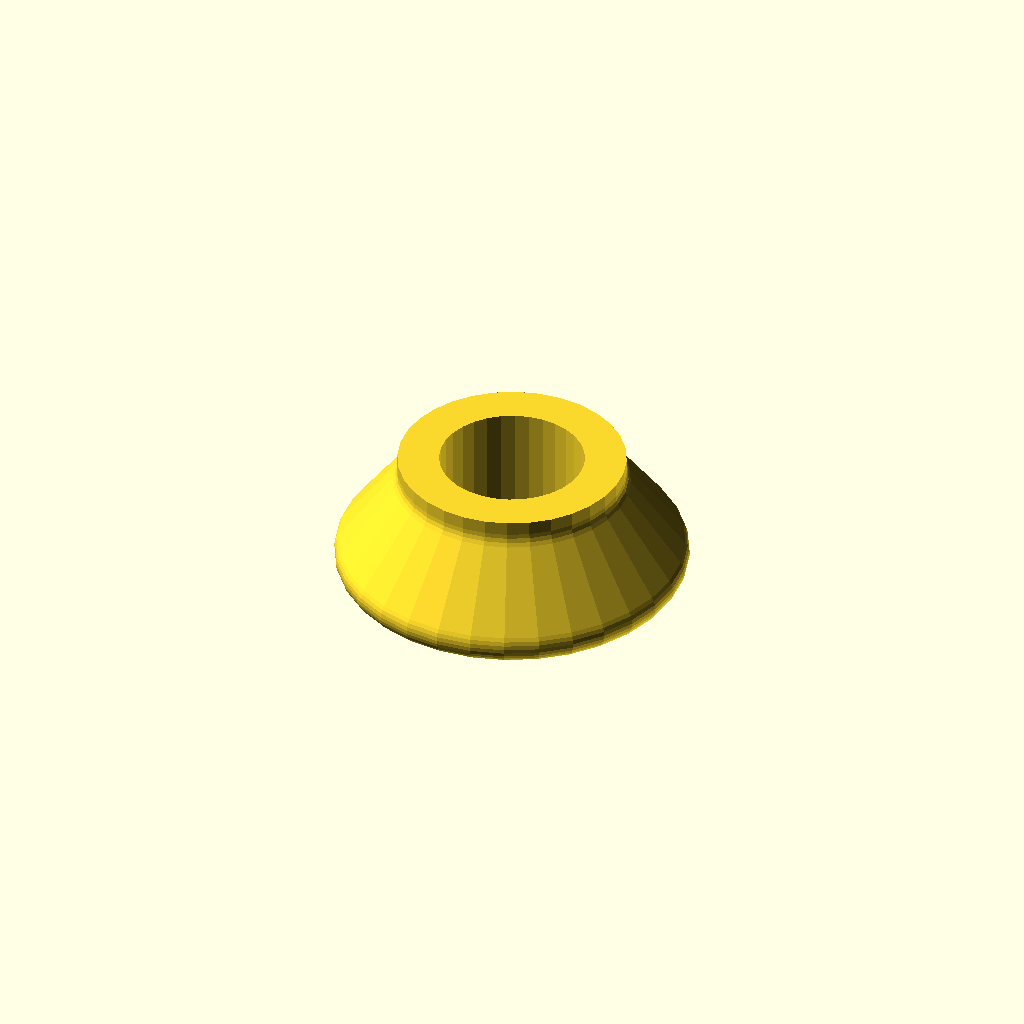
Cell 1 — every parameter at its default value.
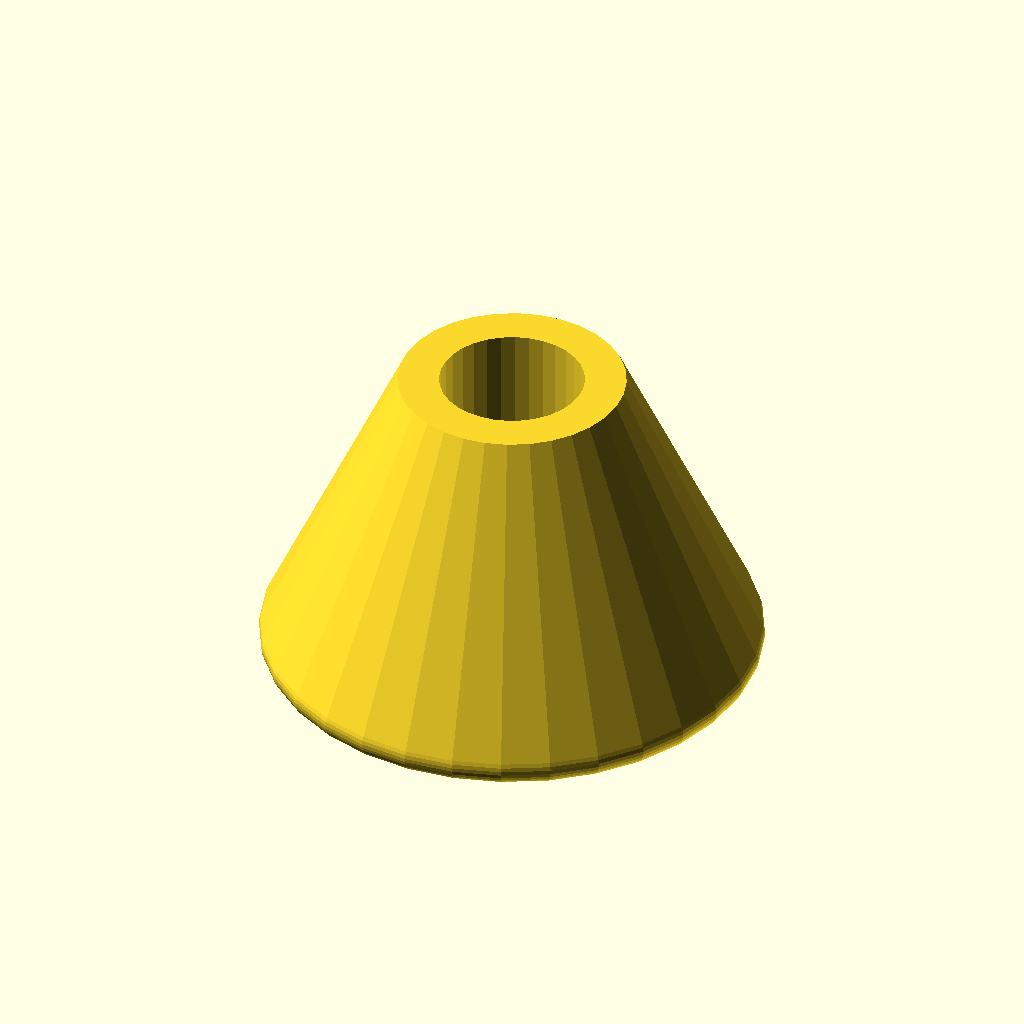
Cell 2 — preset "p2623".
All cells are drawn from one camera (rotation 55°, 0°, 25°, orthographic, colour scheme Cornfield), so only the parameter changes between them.
OpenSCAD source file 2023/wheel/FCWheelSpacer1.scad:
// FCWheelSpacer1.0
// 
// Spacer to go around your FCWheel1

total_height  = "1/4inch";
neck_diameter = "11mm";
neck_height   = "1mm";
bore_diameter = "7mm";
foot_diameter = "3/4inch";

$fn = 32;

module __fcwheel1__end_params() { }

use <../lib/TOGMod1.scad>
use <../lib/TOGPath1.scad>
use <../lib/TOGPolyhedronLib1.scad>
use <../lib/TOGUnits1.scad>

total_height_mm  = togunits1_to_mm(total_height );
neck_diameter_mm = togunits1_to_mm(neck_diameter);
neck_height_mm   = togunits1_to_mm(neck_height  );
bore_diameter_mm = togunits1_to_mm(bore_diameter);
foot_diameter_mm = togunits1_to_mm(foot_diameter);

bot_z = -total_height_mm/2;
top_z =  total_height_mm/2;
nk_z0 = top_z - neck_height_mm;

function make_the_spacer() =
tphl1_make_z_cylinder(
	zrs = togpath1_rath_to_polypoints(["togpath1-rath",
		["togpath1-rathnode", [            bot_z  , bore_diameter_mm/2]],
		
		["togpath1-rathnode", [            bot_z  , foot_diameter_mm/2], ["round", 1]], // TODO: Min with length of adjacent lines
		if( neck_height_mm > 0 )
		["togpath1-rathnode", [            nk_z0  , neck_diameter_mm/2], ["round", neck_height_mm]],
		["togpath1-rathnode", [            top_z  , neck_diameter_mm/2]],
		["togpath1-rathnode", [            top_z  , bore_diameter_mm/2]],
		
		["togpath1-rathnode", [            bot_z  , bore_diameter_mm/2]],
	], $fn=min(32,$fn)),
	cap_top = false,
	cap_bottom = false
);

togmod1_domodule(make_the_spacer());
Parameter table extracted from the source (name, type, default, range or options):
total_height: string, default "1/4inch"
neck_diameter: string, default "11mm"
neck_height: string, default "1mm"
bore_diameter: string, default "7mm"
foot_diameter: string, default "3/4inch"
